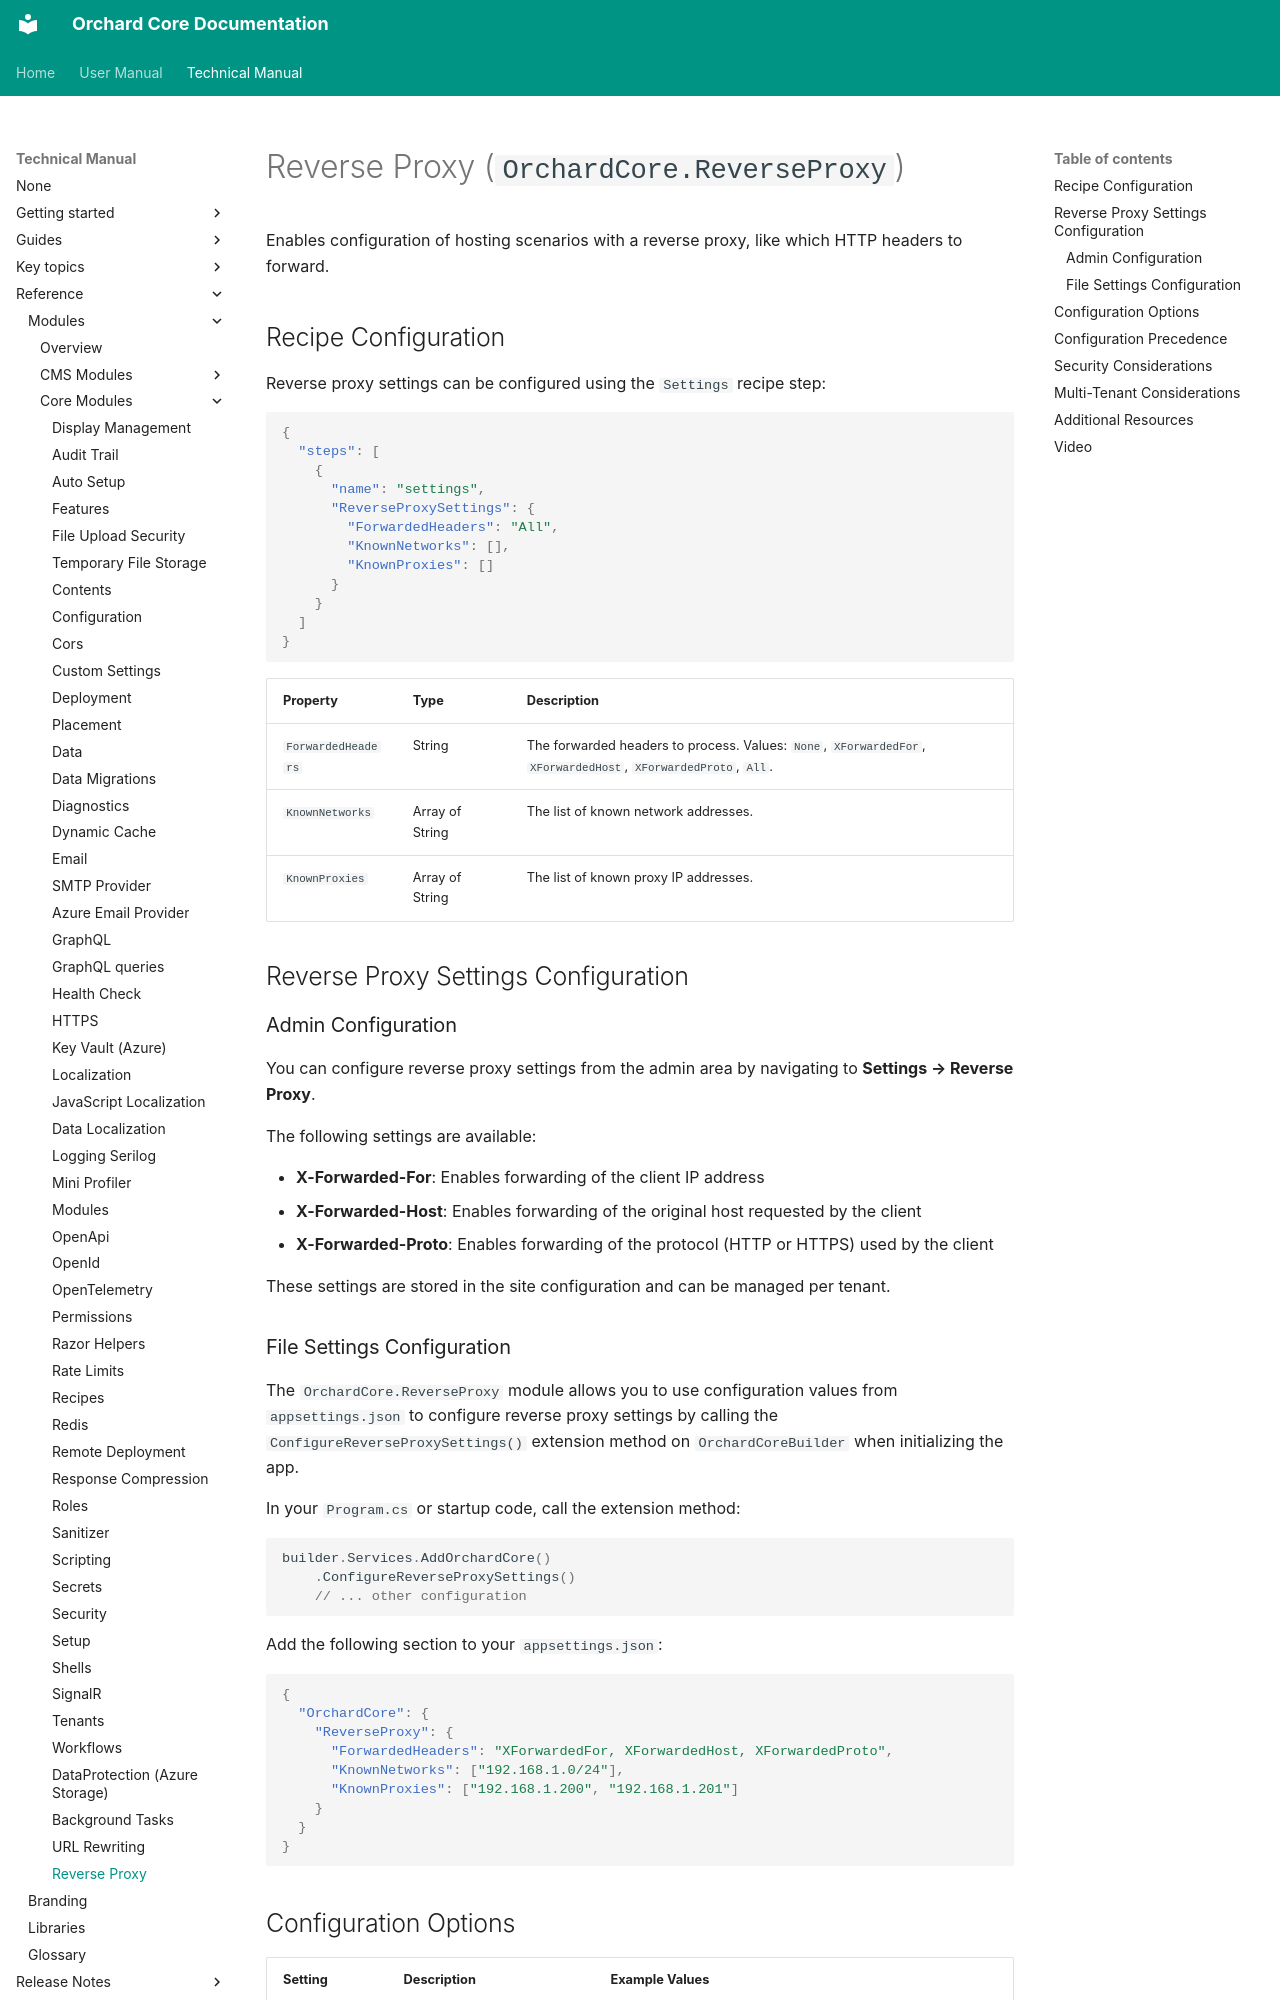

repository: OrchardCMS/OrchardCore · page: reference/modules/ReverseProxy/index.html · generator: mkdocs

# Reverse Proxy (`OrchardCore.ReverseProxy`)

Enables configuration of hosting scenarios with a reverse proxy, like which HTTP headers to forward.

## Recipe Configuration

Reverse proxy settings can be configured using the `Settings` recipe step:

```json
{
  "steps": [
    {
      "name": "settings",
      "ReverseProxySettings": {
        "ForwardedHeaders": "All",
        "KnownNetworks": [],
        "KnownProxies": []
      }
    }
  ]
}
```

| Property           | Type            | Description                                                                                                    |
|--------------------|-----------------|----------------------------------------------------------------------------------------------------------------|
| `ForwardedHeaders` | String          | The forwarded headers to process. Values: `None`, `XForwardedFor`, `XForwardedHost`, `XForwardedProto`, `All`. |
| `KnownNetworks`    | Array of String | The list of known network addresses.                                                                           |
| `KnownProxies`     | Array of String | The list of known proxy IP addresses.                                                                          |

## Reverse Proxy Settings Configuration

### Admin Configuration

You can configure reverse proxy settings from the admin area by navigating to **Settings → Reverse Proxy**.

The following settings are available:

- **X-Forwarded-For**: Enables forwarding of the client IP address
- **X-Forwarded-Host**: Enables forwarding of the original host requested by the client
- **X-Forwarded-Proto**: Enables forwarding of the protocol (HTTP or HTTPS) used by the client

These settings are stored in the site configuration and can be managed per tenant.

### File Settings Configuration

The `OrchardCore.ReverseProxy` module allows you to use configuration values from `appsettings.json` to configure reverse proxy settings by calling the `ConfigureReverseProxySettings()` extension method on `OrchardCoreBuilder` when initializing the app.

In your `Program.cs` or startup code, call the extension method:

```csharp
builder.Services.AddOrchardCore()
    .ConfigureReverseProxySettings()
    // ... other configuration
```

Add the following section to your `appsettings.json`:

```json
{
  "OrchardCore": {
    "ReverseProxy": {
      "ForwardedHeaders": "XForwardedFor, XForwardedHost, XForwardedProto",
      "KnownNetworks": ["192.168.1.0/24"],
      "KnownProxies": ["192.168.1.200", "192.168.1.201"]
    }
  }
}
```
